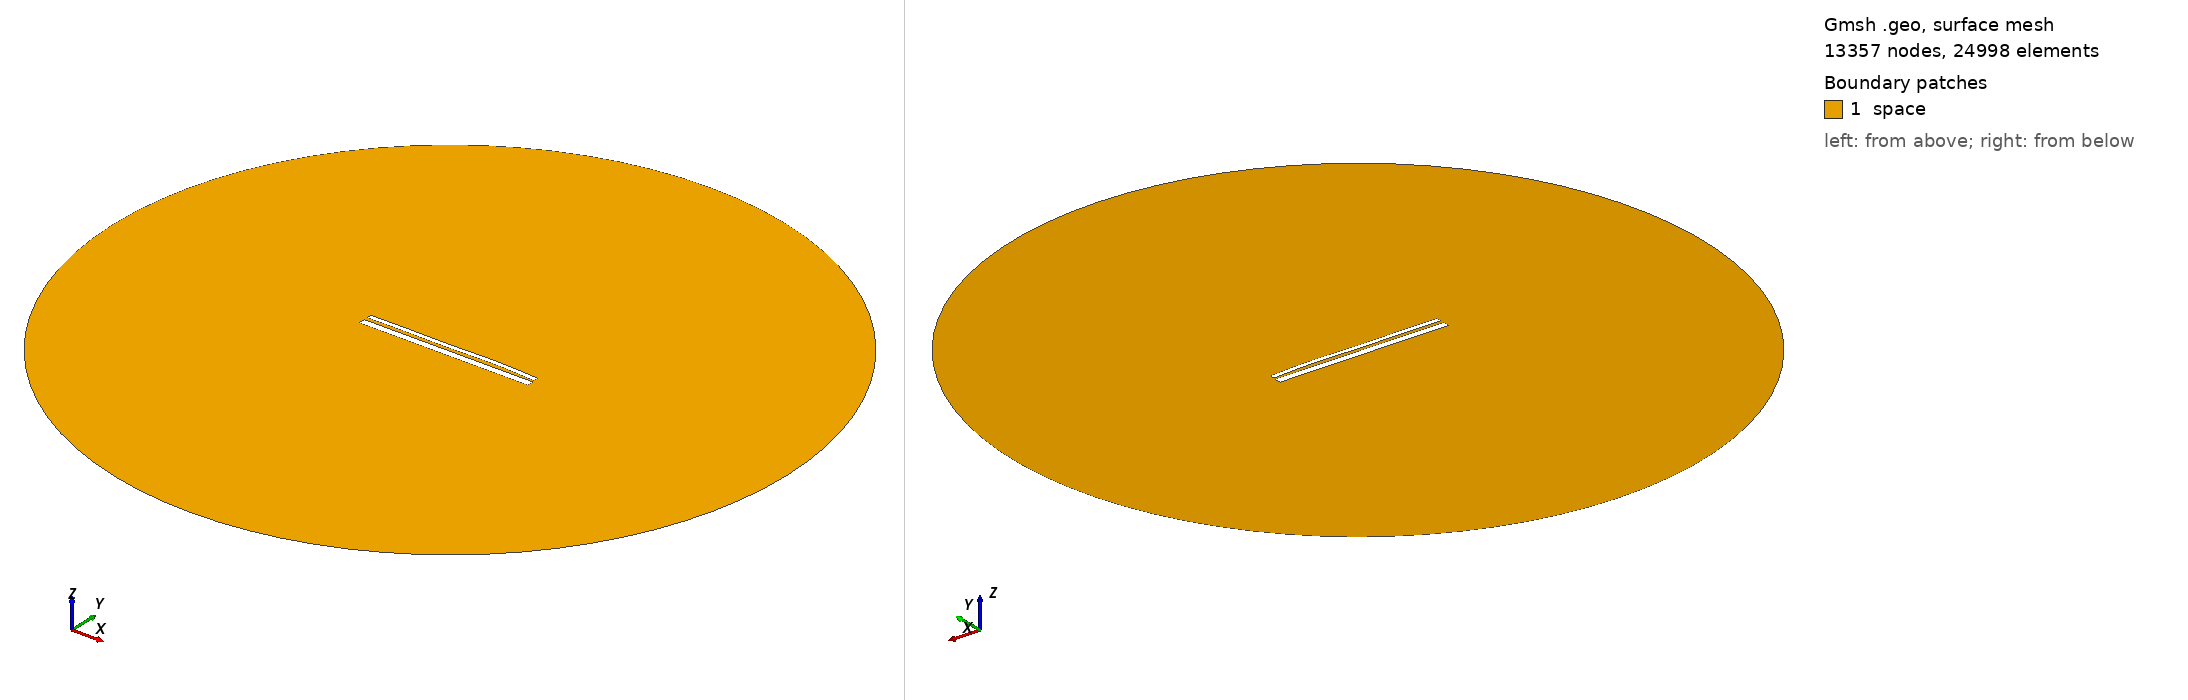

Gmsh geometry script, surface-meshed: 13357 nodes, 24998 surface elements. Boundary patches (legend numbers): 1 space. Left view from above one corner, right view from below the opposite corner. Legend entries are the model's physical surfaces. The drawing asked Gmsh for element sizes between 1% and 20% of the model's largest extent; the script's own settings can give other sizes.

=== 12730.geo (drawn) ===
//---------------------------------------
// Geometry kernel
//---------------------------------------

SetFactory("OpenCASCADE");



//---------------------------------------
// Parameters of the geometry
//---------------------------------------

// Overetch of the upper plate
overetch = 0.5;

// Distance between the plates
distance = 1.5;

// Discretization over the x axis (for the deformation)
nx = 50; 

// Length of the plate
L = 100 - overetch; 

// Number of modes
n = 4; 

// 1st mode coefficient
coeff(1) = -0.075;
beta(1) = 0.596864 * 3.1415926535 / L;

// 2nd mode coefficient
coeff(2) = 0.15;
beta(2) = 1.49418 * 3.1415926535 / L;

// 3rd mode coefficient
coeff(3) = -0.15;
beta(3) = 2.50025 * 3.1415926535 / L;

// 4th mode coefficient
coeff(4) = 0.15;
beta(4) = 3.49999 * 3.1415926535 / L;



//---------------------------------------
// Upper plate (deformed rectangle)
//---------------------------------------

// Coordiantes of the upper plate
xmin = -50;
xmax = 50 - overetch;

// Height of the upper plate
yheight = 4 - 2 * overetch;

// Indexes of the points
UpperID[] = {};
LowerID[] = {};
LeftID[] = {};
RightID[] = {};

// Point index
p = 1;

// Horizontal edges
For i In {1:nx}
    x = xmin + (i-1)*(xmax - xmin)/(nx-1);

    y_bottom = distance / 2 + overetch;
    For j In {1:n}
        C = (Cosh(beta(j)*L) + Cos(beta(j)*L)) / (Sinh(beta(j)*L) + Sin(beta(j)*L));
        y_bottom  = y_bottom + coeff(j) * (Cosh(beta(j)*(x+50)) - Cos(beta(j)*(x+50)) - C * (Sinh(beta(j)*(x+50)) - Sin(beta(j)*(x+50))));
    EndFor

    y_top = y_bottom + yheight;

    Point(p) = {x, y_top, 0, 1.0};
    UpperID[i] = p;
    p = p + 1;

    Point(p) = {x, y_bottom, 0, 1.0};
    LowerID[i] = p;
    p = p + 1;
EndFor

// Create point lists
UpperPts[] = {}; LowerPts[] = {};
For i In {1:nx}
  UpperPts[] += {UpperID[i]};
  LowerPts[] += {LowerID[i]};
EndFor

// Build splines
Spline(1) = {UpperPts[]};
Spline(2) = {LowerPts[]};
Line(3) = {LowerPts[nx-1], UpperPts[nx-1]};
Line(4) = {LowerPts[0], UpperPts[0]};

// Build the plane surface
Curve Loop(1) = {2, 3, -1, -4};
Plane Surface(1) = {1};



//---------------------------------------
// Lower plate (rectangle)
//---------------------------------------

// Vertices
Point(1001) = {-50, -1, 0, 1.0};
Point(1002) = { 50, -1, 0, 1.0};
Point(1003) = { 50,  -5, 0, 1.0};
Point(1004) = {-50,  -5, 0, 1.0};

// Edges
Line(5) = {1001, 1002};
Line(6) = {1002, 1003};
Line(7) = {1003, 1004};
Line(8) = {1004, 1001};

// Plane surface
Line Loop(2) = {5, 6, 7, 8};
Plane Surface(2) = {2}; 



//---------------------------------------
// Outer (fictious) boundary
//---------------------------------------

// Points
Point(1005) = {0, 0, 0};       // Center
Point(1006) = {200, 0, 0};     // Start point
Point(1007) = {0, 200, 0};     // 90 degrees
Point(1008) = {-200, 0, 0};    // 180 degrees
Point(1009) = {0, -200, 0};    // 270 degrees

// Circle arcs (each needs start, center, end)
Circle(9) = {1006, 1005, 1007};
Circle(10) = {1007, 1005, 1008};
Circle(11) = {1008, 1005, 1009};
Circle(12) = {1009, 1005, 1006};

// Plane surface for the entire domain
Curve Loop(3) = {9, 10, 11, 12};
Surface(3) = {3};

// Subtract the plates from the whole domain to obtain the actual domain where we want to solve the equations
BooleanDifference{ Surface{3}; Delete; }{ Surface{1}; Surface{2}; Delete; }




//---------------------------------------
// Transfinite Lines/Curves
//---------------------------------------

// Set the number of points on the boundaries
r = 7;

// Plates
Transfinite Curve {1, 2} = 50*r Using Progression 1;
Transfinite Curve {3, 4} = 2*r Using Progression 1;
Transfinite Line {5, 7} = 50*r Using Progression 1;
Transfinite Line {6, 8} = 2*r Using Progression 1;

// Outer boundary
Transfinite Line {9, 10, 11, 12} = 20 Using Progression 1;



//---------------------------------------
// Physical groups
//---------------------------------------                

// Physical curves (boundaries)
Physical Line("force_segment", 10) = {2};
Physical Line("upper_plate", 11) = {1, 3, 4};
Physical Line("lower_plate", 12) = {5, 6, 7, 8};
Physical Line("boundary", 20) = {9, 10, 11, 12};

// Physical Surfaces
Physical Surface("space", 30) = {3};



//---------------------------------------
// 6. Generate the Mesh
//---------------------------------------

// 2D mesh generation
Mesh 2;
